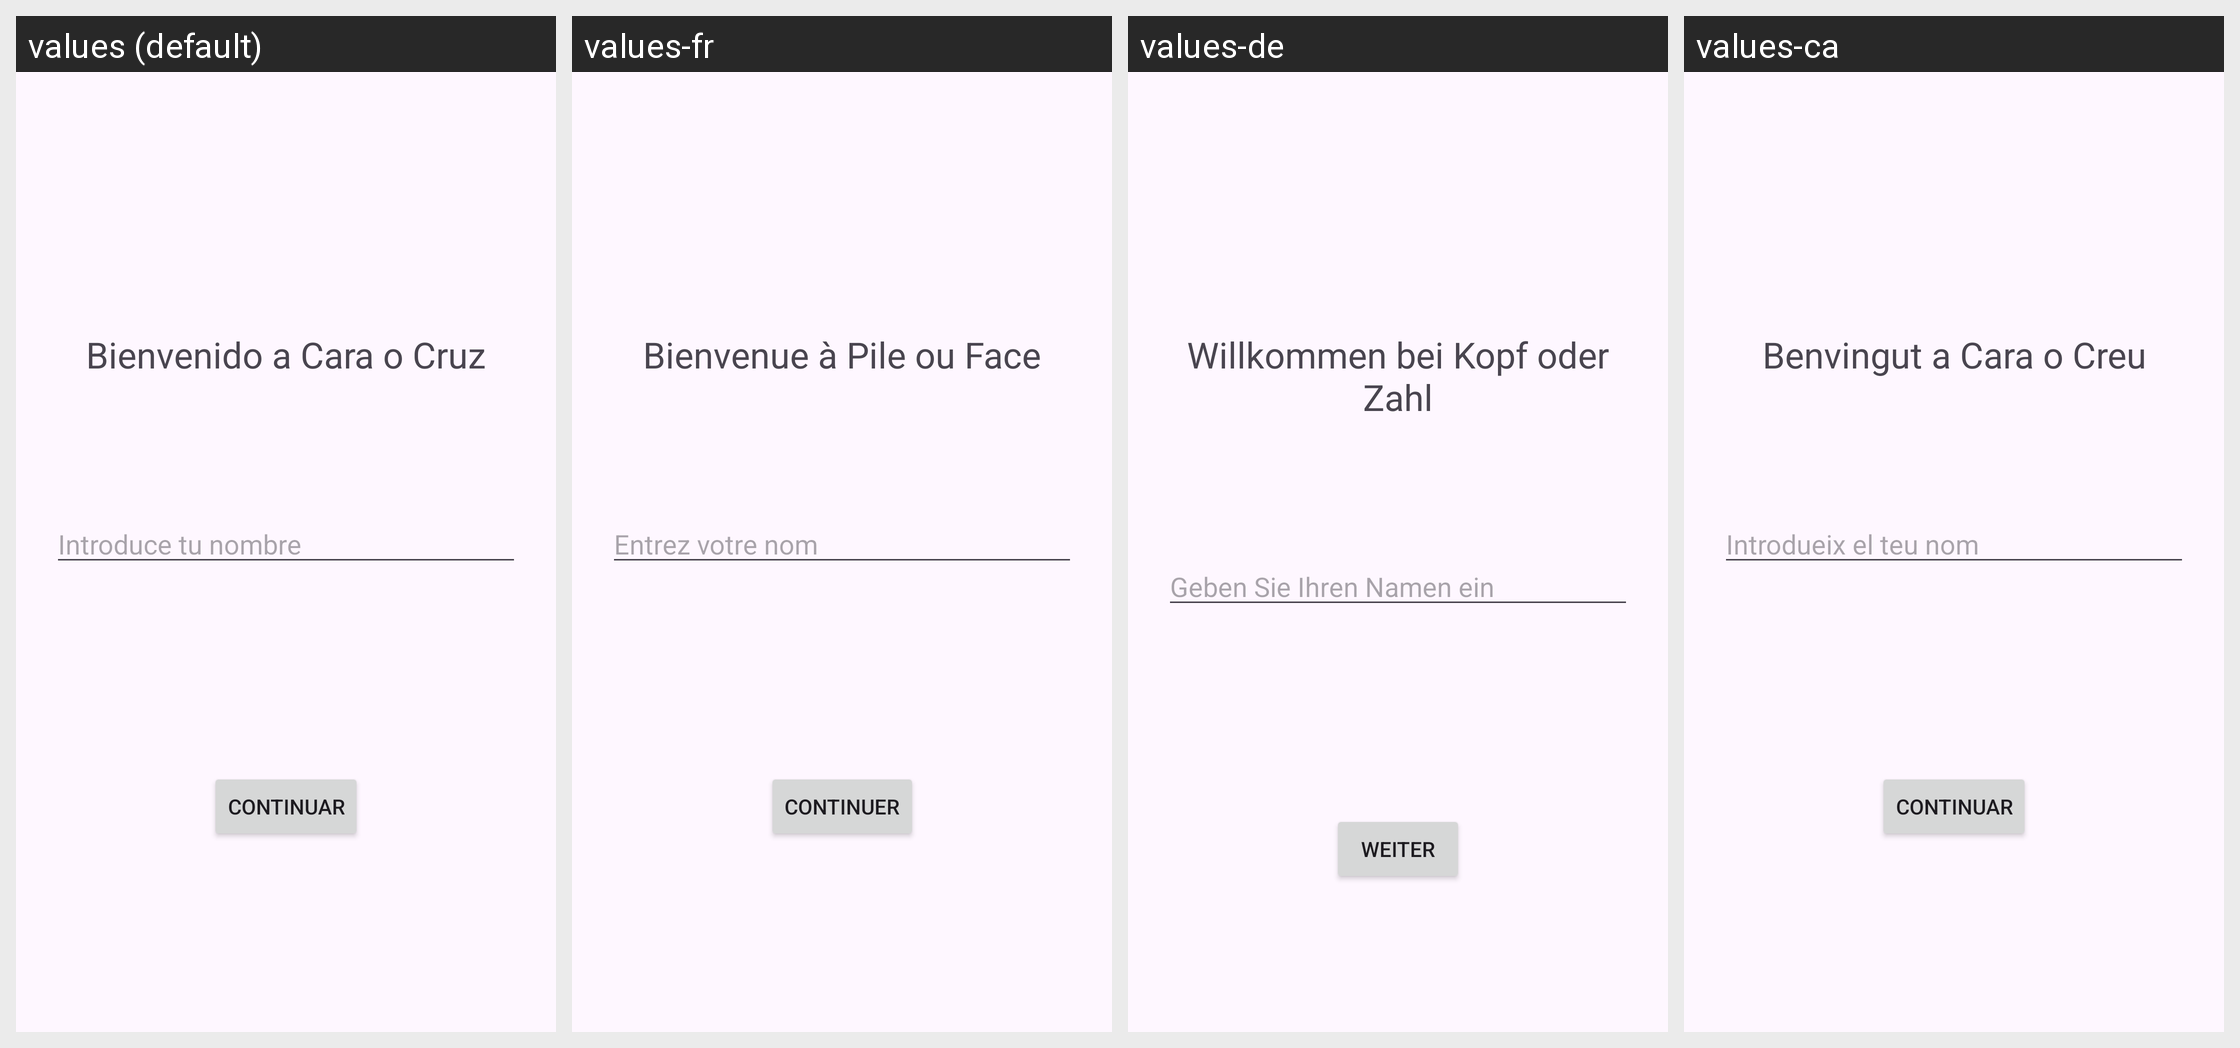

The Android screen above is rendered under several locales of the same app. Produce the string resources it draws, with the default and per-locale values.
Android screen res/layout/fragment_primera_vez.xml rendered under 4 locales, left to right: values (default), values-fr, values-de, values-ca. Device: Nexus 5 (rendered at 1080×1920; each locale shown at half size, 540×960, under a caption strip naming it); theme Theme.CaraOCruz.
Other locales in the repository, not shown: values-en, values-it, values-pt.
Strings drawn on this screen, with the default value and each locale's value (text and hints the layout hard-codes, and strings that could not be matched under every locale, appear in the picture but are not listed):

welcome_message
  values: Bienvenido a Cara o Cruz
  values-fr: Bienvenue à Pile ou Face
  values-de: Willkommen bei Kopf oder Zahl
  values-ca: Benvingut a Cara o Creu

hint_user_name
  values: Introduce tu nombre
  values-fr: Entrez votre nom
  values-de: Geben Sie Ihren Namen ein
  values-ca: Introdueix el teu nom

btn_continue
  values: Continuar
  values-fr: Continuer
  values-de: Weiter
  values-ca: Continuar
